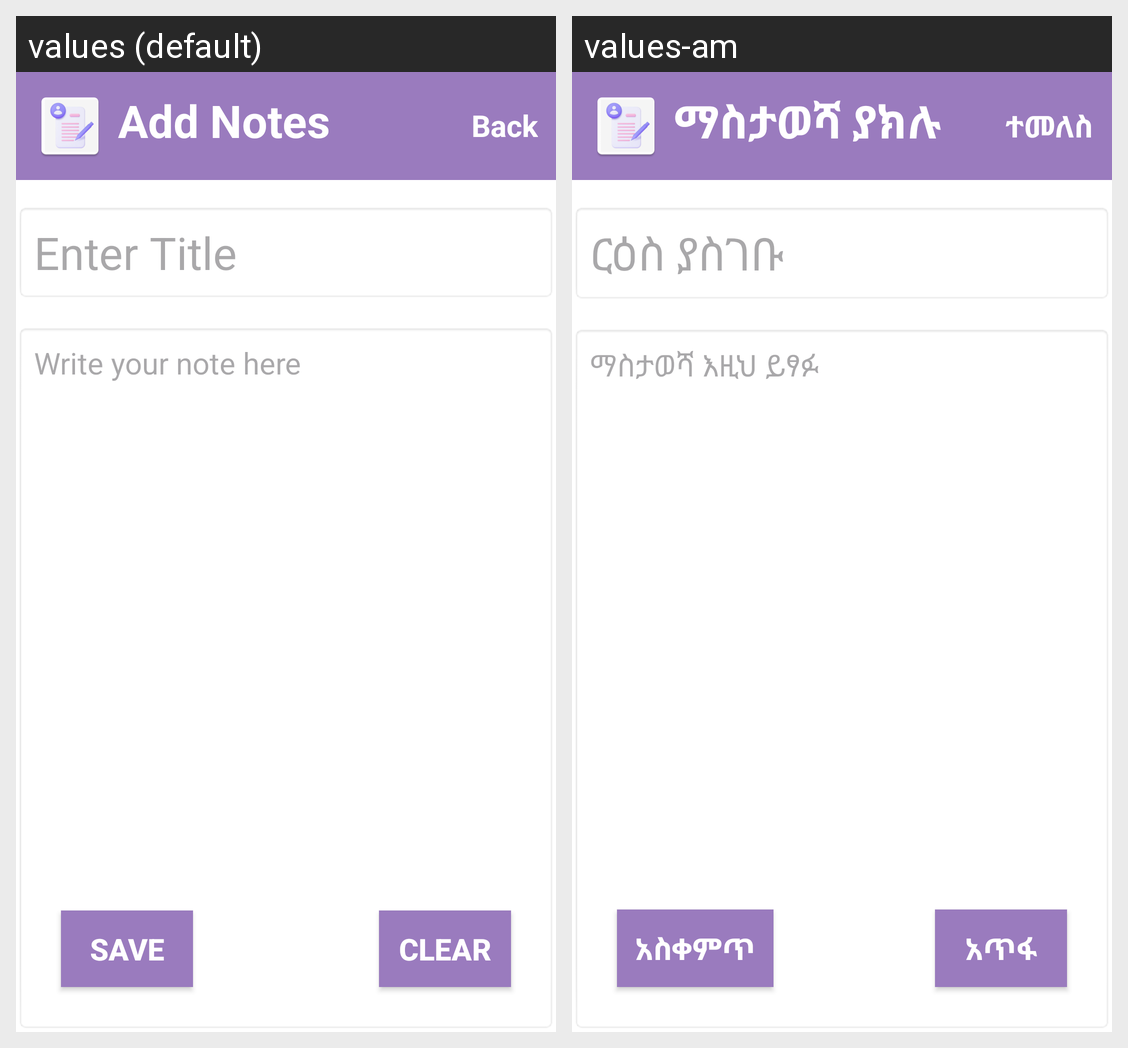

Here is an Android app screen in its default locale and in the app's own translations. Write out the translated-string differences for the strings that appear on this screen.
Android screen res/layout/activity_notes.xml rendered under 2 locales, left to right: values (default), values-am. Device: Nexus 5 (rendered at 1080×1920; each locale shown at half size, 540×960, under a caption strip naming it); theme Theme.Chronocrafttt.
Strings drawn on this screen, with the default value and each locale's value (text and hints the layout hard-codes, and strings that could not be matched under every locale, appear in the picture but are not listed):

btn_back
  values: Back
  values-am: ተመለስ

app_name_add_notes
  values: Add Notes
  values-am: ማስታወሻ ያክሉ

hint_note_title
  values: Enter Title
  values-am: ርዕስ ያስገቡ

hint_note_content
  values: Write your note here
  values-am: ማስታወሻ እዚህ ይፃፉ

btn_save_note
  values: Save
  values-am: አስቀምጥ

btn_clear_note
  values: Clear
  values-am: አጥፋ
